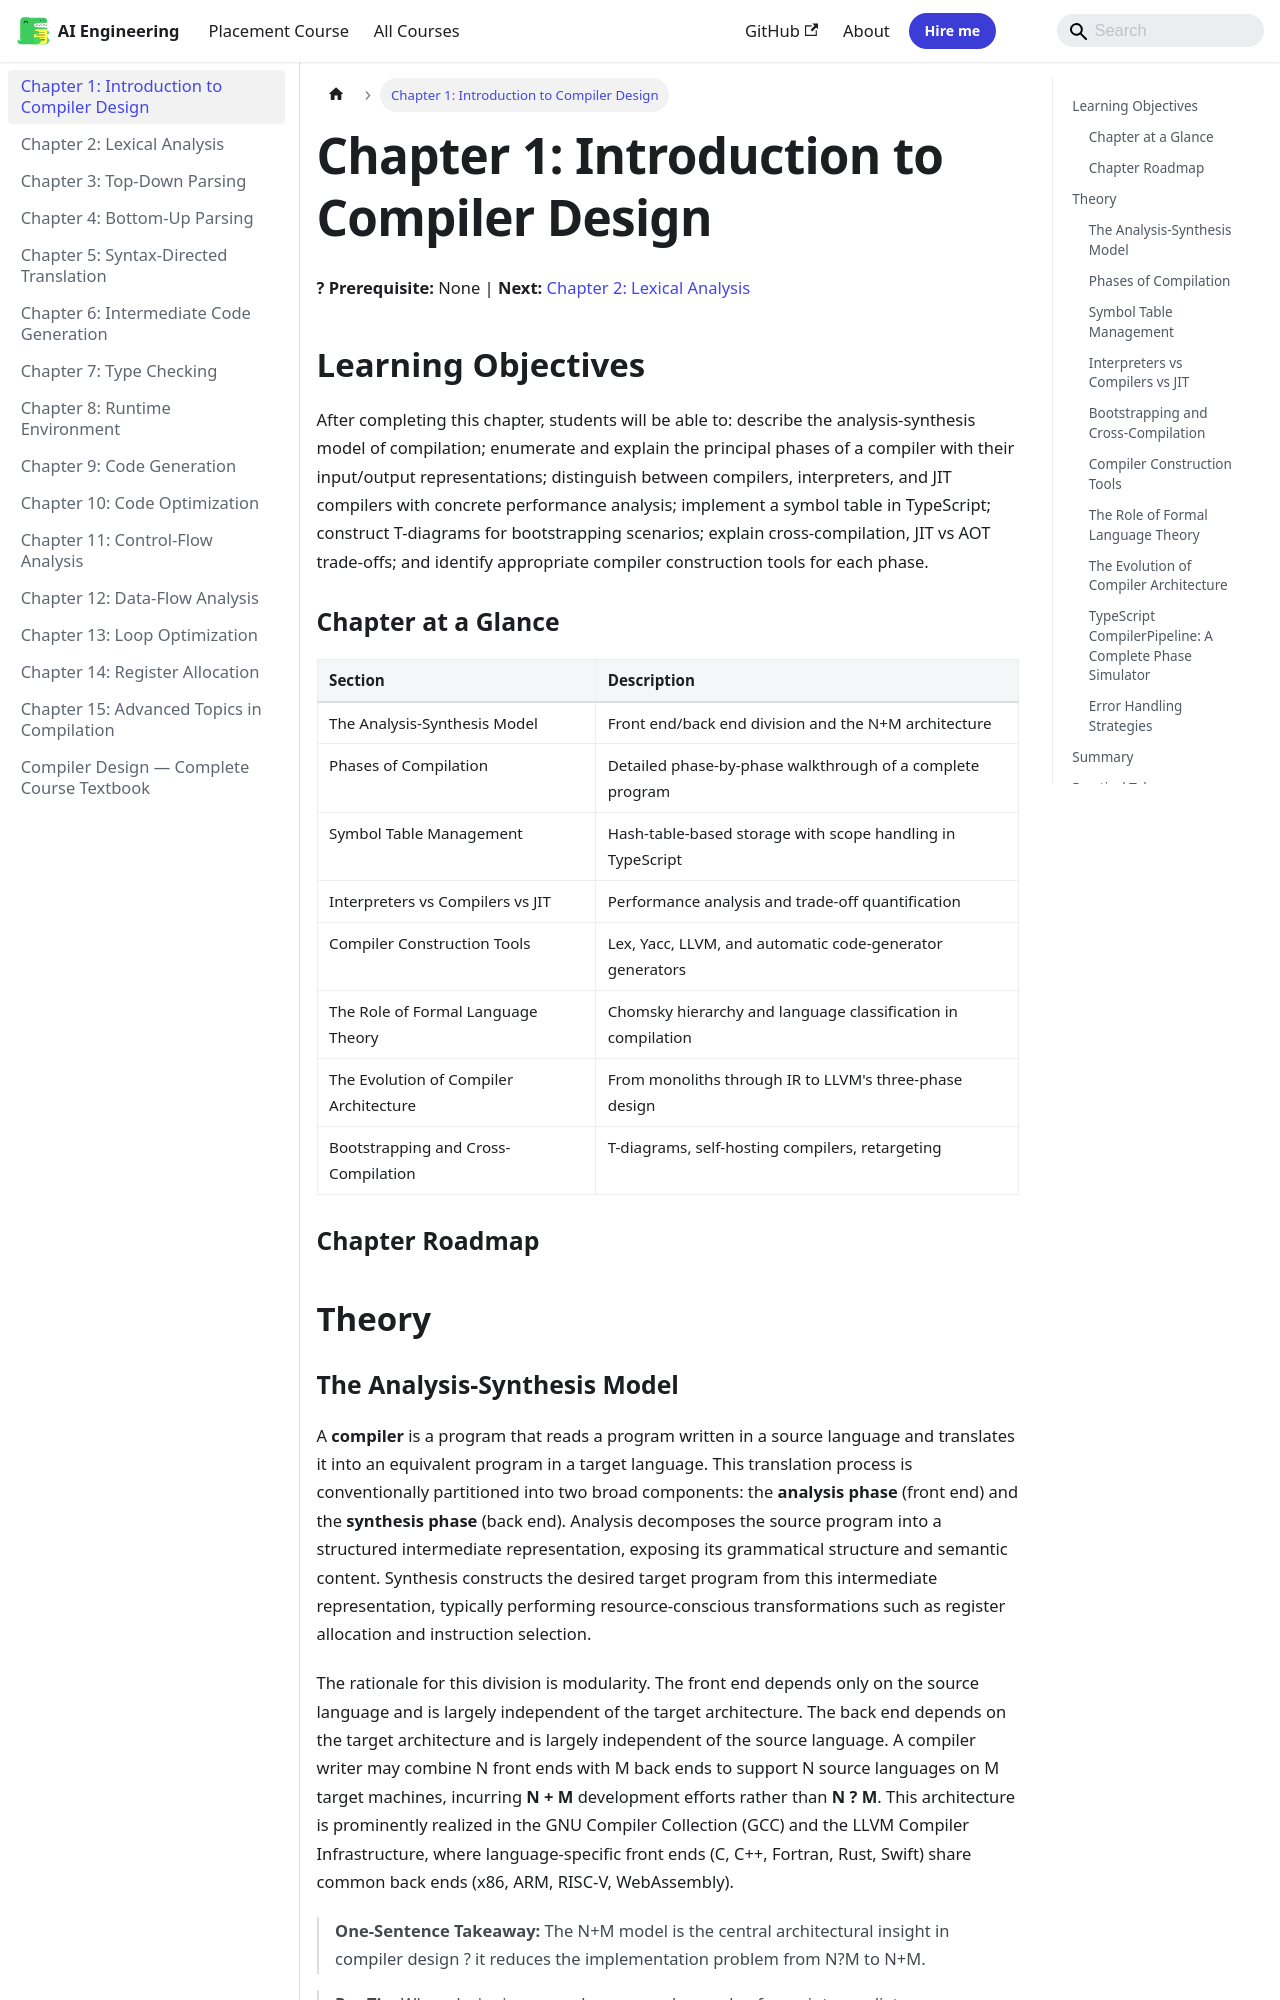

repository: Raushan666java/ai-engineering-journey · page: compiler-design/01-introduction/index.html · generator: mkdocs

---
id: 01-introduction
slug: /compiler-design/01-introduction
title: "Chapter 1: Introduction to Compiler Design"
sidebar_label: "Chapter 1: Introduction to Compiler Design"
sidebar_position: 1
description: "After completing this chapter, students will be able to: describe the analysis-synthesis model of compilation; enumerate and explain the principal phases"
---

# Chapter 1: Introduction to Compiler Design

**? Prerequisite:** None | **Next:** [Chapter 2: Lexical Analysis](02-lexical.md)

## Learning Objectives

After completing this chapter, students will be able to: describe the analysis-synthesis model of compilation; enumerate and explain the principal phases of a compiler with their input/output representations; distinguish between compilers, interpreters, and JIT compilers with concrete performance analysis; implement a symbol table in TypeScript; construct T-diagrams for bootstrapping scenarios; explain cross-compilation, JIT vs AOT trade-offs; and identify appropriate compiler construction tools for each phase.

### Chapter at a Glance

| Section | Description |
|---------|-------------|
| The Analysis-Synthesis Model | Front end/back end division and the N+M architecture |
| Phases of Compilation | Detailed phase-by-phase walkthrough of a complete program |
| Symbol Table Management | Hash-table-based storage with scope handling in TypeScript |
| Interpreters vs Compilers vs JIT | Performance analysis and trade-off quantification |
| Compiler Construction Tools | Lex, Yacc, LLVM, and automatic code-generator generators |
| The Role of Formal Language Theory | Chomsky hierarchy and language classification in compilation |
| The Evolution of Compiler Architecture | From monoliths through IR to LLVM's three-phase design |
| Bootstrapping and Cross-Compilation | T-diagrams, self-hosting compilers, retargeting |

### Chapter Roadmap

```mermaid
flowchart LR
    A[Source Program] --> B[Lexical Analyzer]
    B --> C[Syntax Analyzer]
    C --> D[Semantic Analyzer]
    D --> E[IR Generator]
    E --> F[Optimizer]
    F --> G[Code Generator]
    G --> H[Target Program]
    B --> I[Token Stream]
    C --> J[Parse Tree]
    D --> K[Annotated AST]
    E --> L[Three-Address Code]
    F --> M[Optimized IR]

    subgraph FrontEnd
        B
        C
        D
    end
    subgraph BackEnd
        F
        G
    end
    subgraph IR_Bridge
        E
    end
    style FrontEnd fill:#e3f2fd
    style BackEnd fill:#fff3e0
    style IR_Bridge fill:#e8f5e9
```

## Theory
